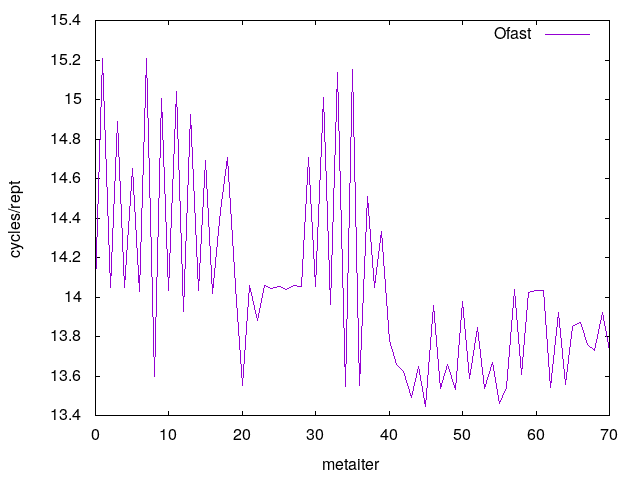

The table this chart was drawn from, first rows:
0	14.056050
1	15.21
2	14.05
3	14.89
4	14.05
5	14.65
6	14.03
7	15.21
8	13.6
9	15.01
10	14.03
11	15.04
12	13.92
13	14.93
14	14.03
15	14.69
16	14.02
17	14.44
18	14.71
19	14.05
20	13.55
21	14.06
22	13.88
23	14.06
24	14.04
25	14.06
26	14.04
27	14.06
28	14.05
29	14.71
30	14.05
31	15.01
32	13.96
33	15.13
34	13.54
35	15.15
36	13.55
37	14.51
38	14.05
39	14.33
40	13.78
41	13.66
42	13.62
43	13.49
44	13.65
45	13.45
46	13.96
47	13.54
48	13.66
49	13.53
50	13.98
51	13.59
52	13.84
53	13.54
54	13.67
55	13.46
56	13.54
57	14.04
58	13.61
59	14.02
60	14.03
... 10 more rows
